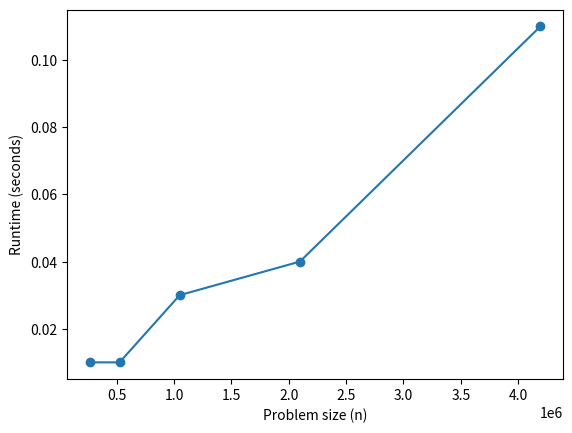
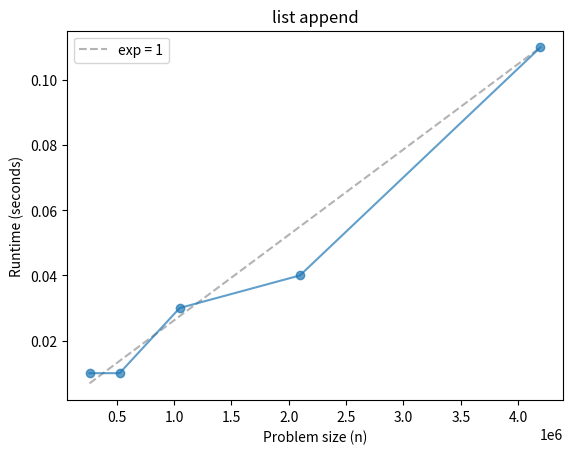
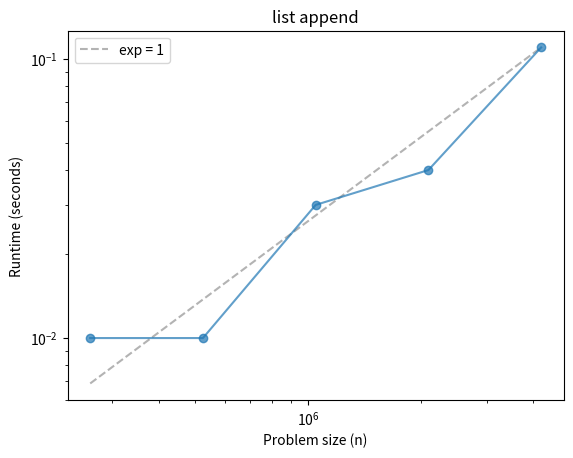
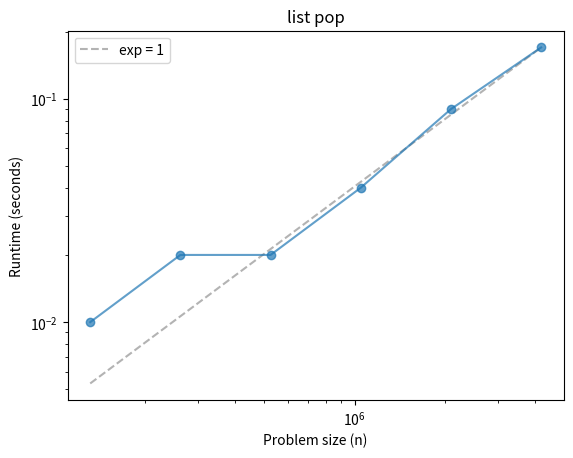
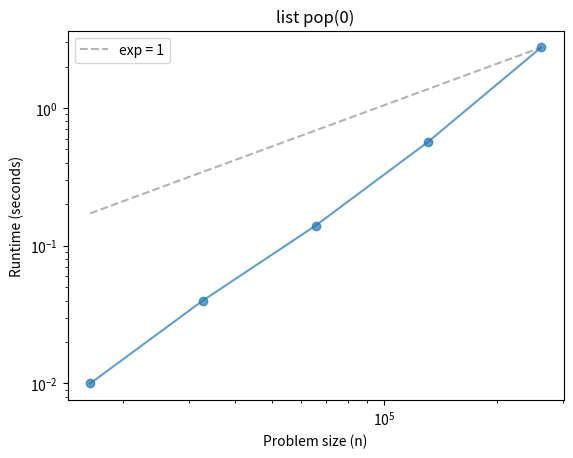
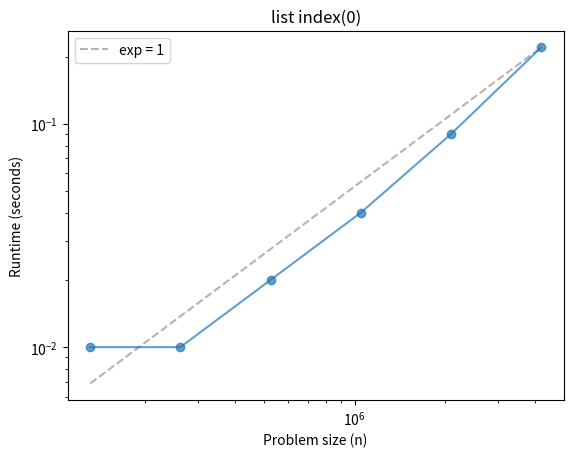
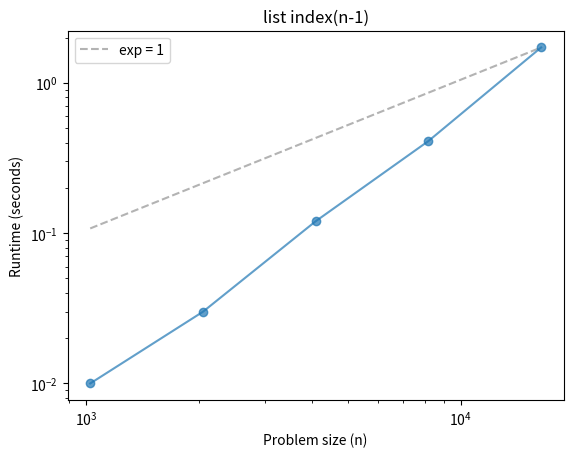
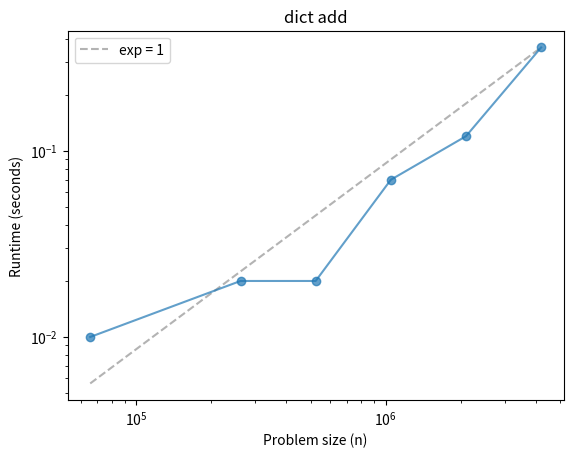
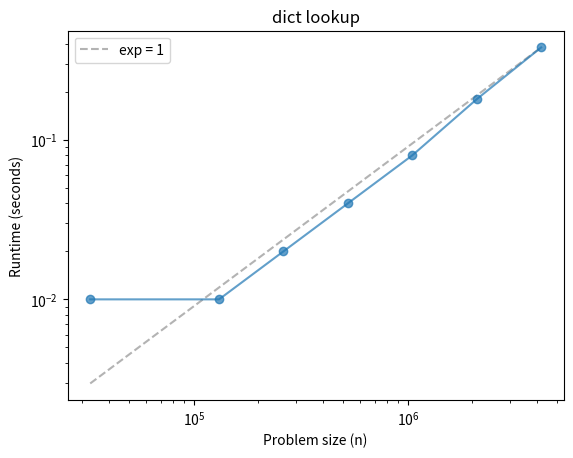

Here is the Python script that generated these plots, in order:
import os

def etime():
    """Measures user and system time this process has used.

    Returns the sum of user and system time."""
    user, sys, chuser, chsys, real = os.times()
    return user+sys

start = etime()
t = [x**2 for x in range(10000)]
end = etime()
end - start

from time import sleep

sleep(1)



def time_func(func, n):
    """Run a function and return the elapsed time.

    func: function
    n: problem size, passed as an argument to func

    returns: user+sys time in seconds
    """
    start = etime()
    func(n)
    end = etime()
    elapsed = end - start
    return elapsed

def list_append(n):
    t = []
    for x in range(n):
        t.append(x)

%timeit list_append(10000)

time_func(list_append, 10000)



def run_timing_test(func, max_time=1):
    """Tests the given function with a range of values for n.

    func: function object

    returns: list of ns and a list of run times.
    """
    ns = []
    ts = []
    # Stop at 2**22. Beyond that the containers these tests build run to
    # hundreds of megabytes, so what gets measured is the machine running
    # out of memory rather than the operation under test.
    for i in range(10, 23):
        n = 2**i
        t = time_func(func, n)
        print(n, t)
        if t > 0:
            ns.append(n)
            ts.append(t)
        if t > max_time:
            break

    return ns, ts

ns, ts = run_timing_test(list_append)

import matplotlib.pyplot as plt

plt.plot(ns, ts, 'o-')
plt.xlabel('Problem size (n)')
plt.ylabel('Runtime (seconds)');

def fit(ns, ts, exp=1.0, index=-1):
    """Fits a curve with the given exponent.

    ns: sequence of problem sizes
    ts: sequence of times
    exp: exponent of the fitted curve
    index: index of the element the fitted line should go through

    returns: sequence of fitted times


    """
    # Use the element with the given index as a reference point,
    # and scale all other points accordingly.
    nref = ns[index]
    tref = ts[index]

    tfit = []
    for n in ns:
        ratio = n / nref
        t = ratio**exp * tref
        tfit.append(t)

    return tfit

ts_fit = fit(ns, ts)
ts_fit

def plot_timing_test(ns, ts, label='', color='C0', exp=1.0, scale='log'):
    """Plots data and a fitted curve.

    ns: sequence of n (problem size)
    ts: sequence of t (run time)
    label: string label for the data curve
    color: string color for the data curve
    exp: exponent (slope) for the fitted curve
    scale: string passed to xscale and yscale
    """
    ts_fit = fit(ns, ts, exp)
    fit_label = 'exp = %d' % exp
    plt.plot(ns, ts_fit, label=fit_label, color='0.7', linestyle='dashed')
    plt.plot(ns, ts, 'o-', label=label, color=color, alpha=0.7)
    plt.xlabel('Problem size (n)')
    plt.ylabel('Runtime (seconds)')
    plt.xscale(scale)
    plt.yscale(scale)
    plt.legend()

plot_timing_test(ns, ts, scale='linear')
plt.title('list append');

plot_timing_test(ns, ts, scale='log')
plt.title('list append');

def list_pop(n):
    t = []
    for x in range(n):
        t.append(x)
    for _ in range(n):
        t.pop()

ns, ts = run_timing_test(list_pop)
plot_timing_test(ns, ts, scale='log')
plt.title('list pop');

def list_pop0(n):
    t = []
    for x in range(n):
        t.append(x)
    for _ in range(n):
        t.pop(0)

ns, ts = run_timing_test(list_pop0)
plot_timing_test(ns, ts, scale='log', exp=1)
plt.title('list pop(0)');

def list_index0(n):
    t = []
    for x in range(n):
        t.append(x)
    for _ in range(n):
        t.index(0)

ns, ts = run_timing_test(list_index0)

plot_timing_test(ns, ts, scale='log', exp=1)
plt.title('list index(0)');

def list_index_n(n):
    t = []
    for x in range(n):
        t.append(x)
    for _ in range(n):
        t.index(n-1)

ns, ts = run_timing_test(list_index_n)

plot_timing_test(ns, ts, scale='log', exp=1)
plt.title('list index(n-1)');

def dict_add(n):
    d = {}
    for x in range(n):
        d.setdefault(x, x)

ns, ts = run_timing_test(dict_add)

plot_timing_test(ns, ts, scale='log', exp=1)
plt.title('dict add');

def dict_lookup(n):
    d = {}
    for x in range(n):
        d.setdefault(x, x)
    for x in range(n):
        d[x]

ns, ts = run_timing_test(dict_lookup)

plot_timing_test(ns, ts, scale='log', exp=1)
plt.title('dict lookup');
